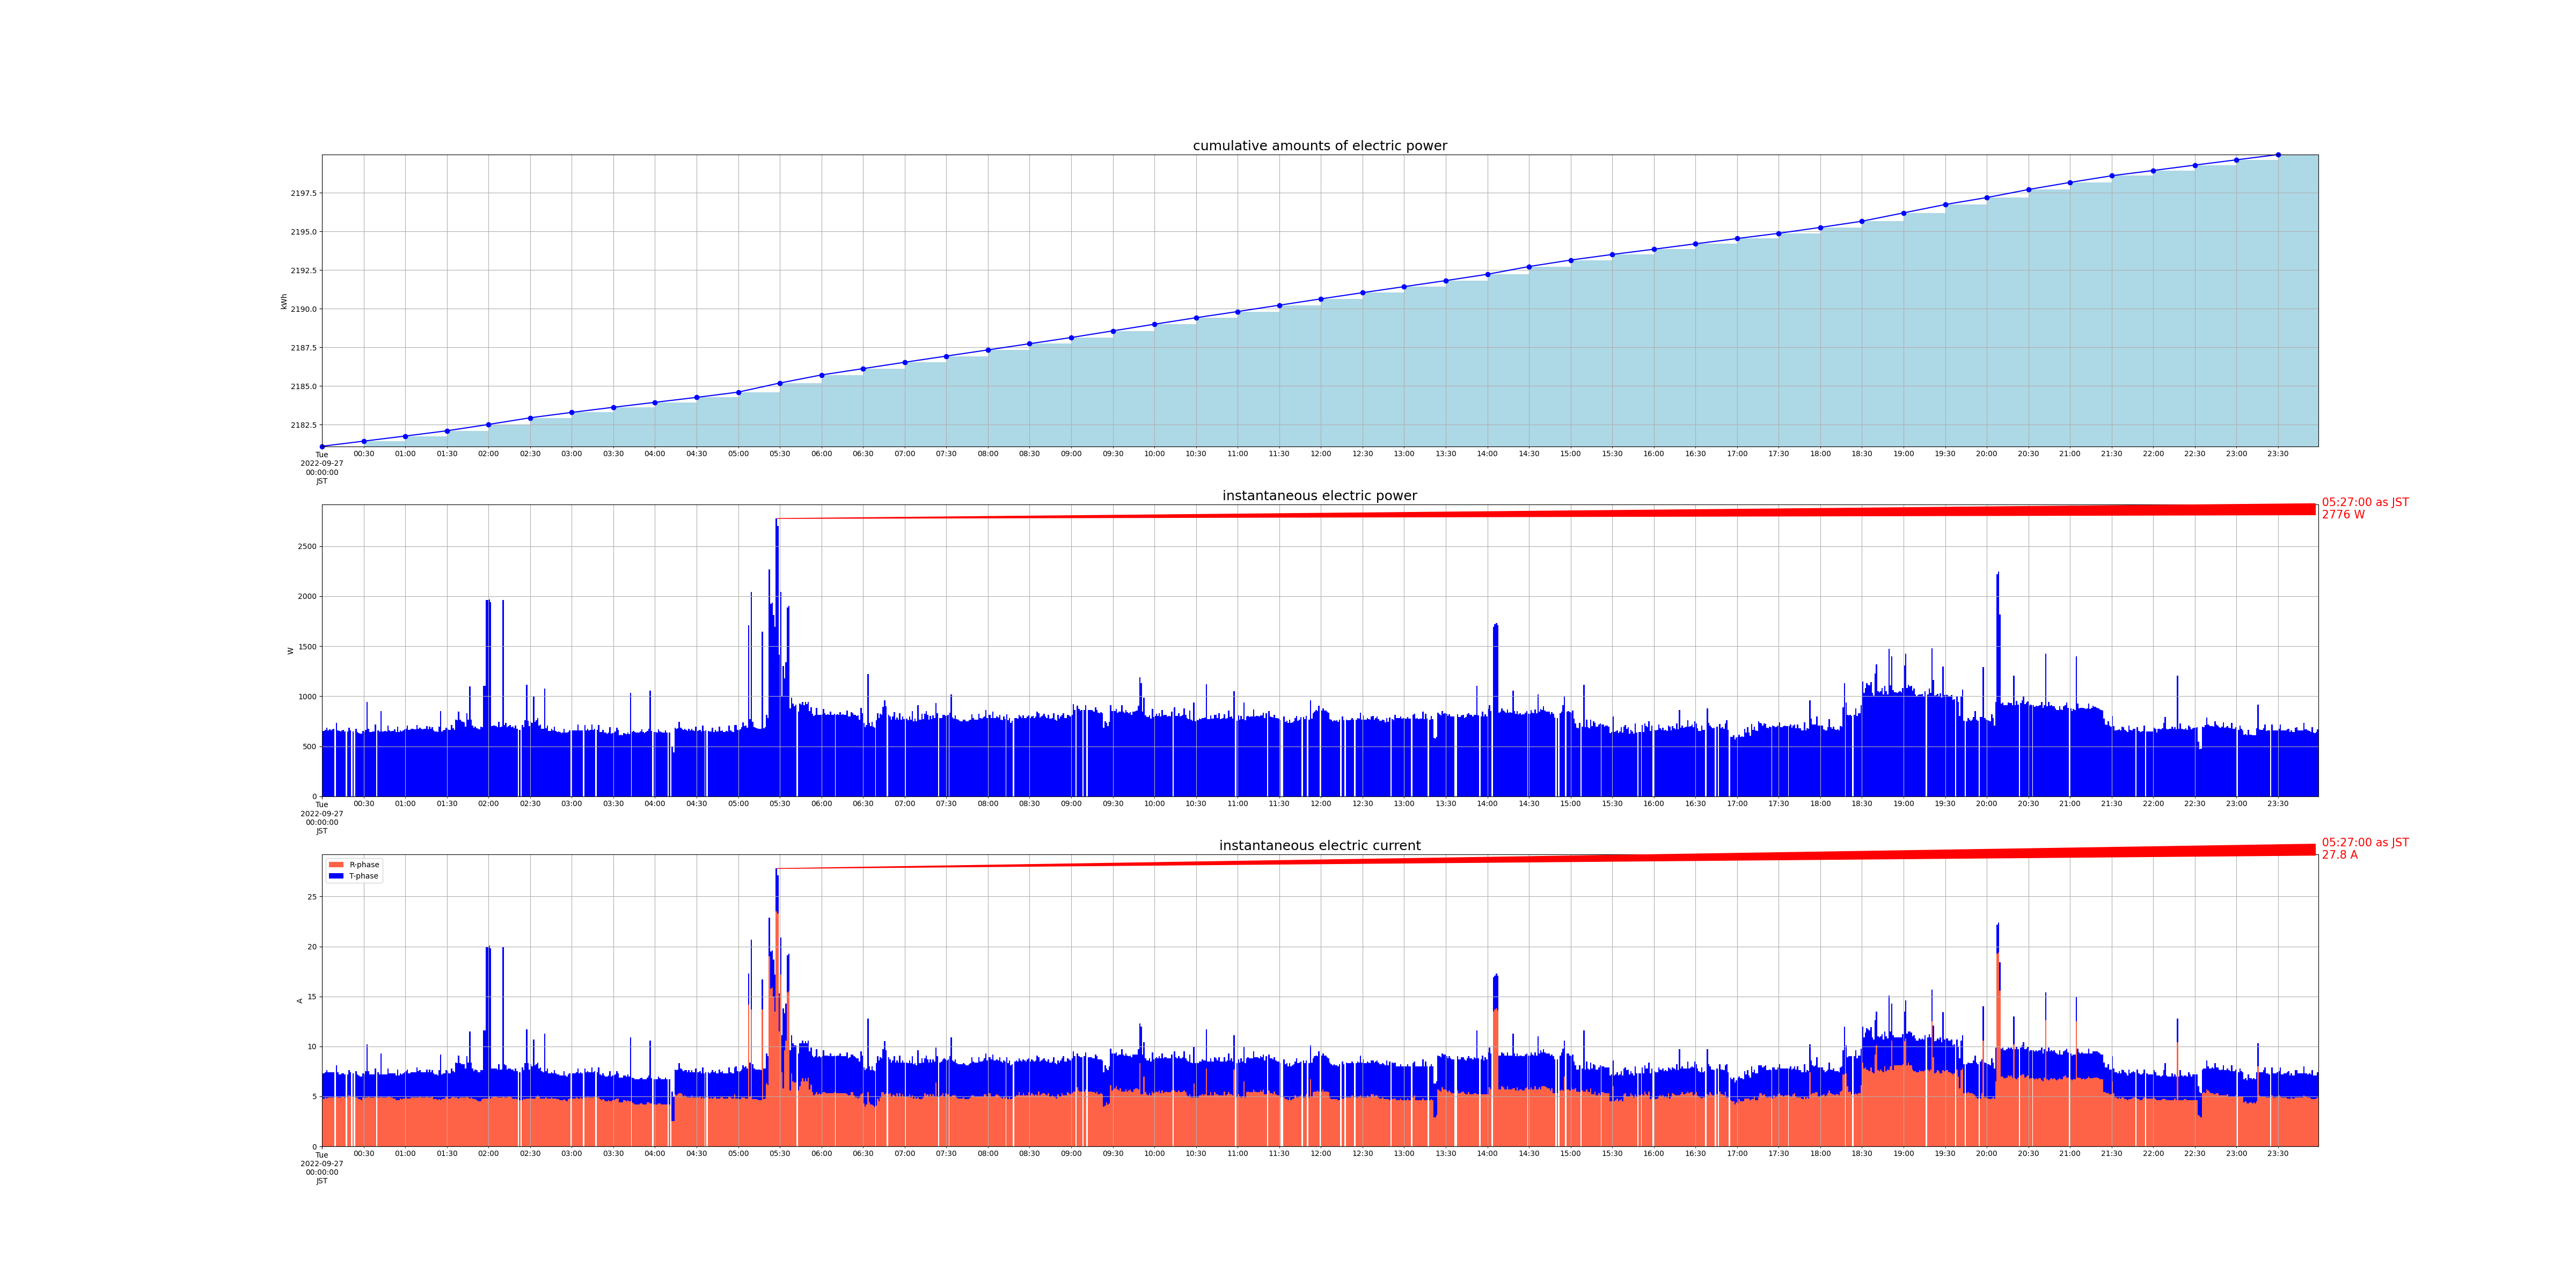

The data file committed next to this chart (first rows):
measured_at, sensor_id, cumlative_kwh, instant_watt, instant_ampere_R, instant_ampere_T
2022-09-27 00:00:01+09:00, smartmeter, , 652.0, , 
2022-09-27 00:00:01+09:00, smartmeter, , , 4.8, 2.5
2022-09-27 00:00:00+09:00, smartmeter, 2181, , , 
2022-09-27 00:01:01+09:00, smartmeter, , 652.0, , 
2022-09-27 00:01:01+09:00, smartmeter, , , 4.7, 2.6
2022-09-27 00:02:00+09:00, smartmeter, , 664.0, , 
2022-09-27 00:02:00+09:00, smartmeter, , , 4.9, 2.5
2022-09-27 00:03:01+09:00, smartmeter, , 684.0, , 
2022-09-27 00:03:01+09:00, smartmeter, , , 4.8, 2.8
2022-09-27 00:04:01+09:00, smartmeter, , 660.0, , 
2022-09-27 00:04:01+09:00, smartmeter, , , 4.9, 2.5
2022-09-27 00:05:00+09:00, smartmeter, , 668.0, , 
2022-09-27 00:05:00+09:00, smartmeter, , , 4.9, 2.5
2022-09-27 00:06:01+09:00, smartmeter, , 660.0, , 
2022-09-27 00:06:01+09:00, smartmeter, , , 4.9, 2.5
2022-09-27 00:07:00+09:00, smartmeter, , 668.0, , 
2022-09-27 00:07:00+09:00, smartmeter, , , 4.9, 2.5
2022-09-27 00:08:01+09:00, smartmeter, , 672.0, , 
2022-09-27 00:08:01+09:00, smartmeter, , , 4.9, 2.5
2022-09-27 00:10:01+09:00, smartmeter, , 736.0, , 
2022-09-27 00:10:01+09:00, smartmeter, , , 5.0, 3.1
2022-09-27 00:11:01+09:00, smartmeter, , 656.0, , 
2022-09-27 00:11:01+09:00, smartmeter, , , 4.9, 2.5
2022-09-27 00:12:00+09:00, smartmeter, , 652.0, , 
2022-09-27 00:12:00+09:00, smartmeter, , , 4.9, 2.3
2022-09-27 00:13:01+09:00, smartmeter, , 648.0, , 
2022-09-27 00:13:01+09:00, smartmeter, , , 4.9, 2.3
2022-09-27 00:14:00+09:00, smartmeter, , 656.0, , 
2022-09-27 00:14:00+09:00, smartmeter, , , 5.0, 2.3
2022-09-27 00:15:01+09:00, smartmeter, , 664.0, , 
2022-09-27 00:15:01+09:00, smartmeter, , , 5.0, 2.3
2022-09-27 00:16:01+09:00, smartmeter, , 648.0, , 
2022-09-27 00:16:01+09:00, smartmeter, , , 4.9, 2.3
2022-09-27 00:18:01+09:00, smartmeter, , 648.0, , 
2022-09-27 00:18:01+09:00, smartmeter, , , 4.9, 2.3
2022-09-27 00:19:00+09:00, smartmeter, , 684.0, , 
2022-09-27 00:19:00+09:00, smartmeter, , , 5.1, 2.5
2022-09-27 00:20:00+09:00, smartmeter, , 660.0, , 
2022-09-27 00:20:00+09:00, smartmeter, , , 5.0, 2.4
2022-09-27 00:22:00+09:00, smartmeter, , 648.0, , 
2022-09-27 00:22:00+09:00, smartmeter, , , 5.0, 2.3
2022-09-27 00:24:01+09:00, smartmeter, , 672.0, , 
2022-09-27 00:24:01+09:00, smartmeter, , , 4.9, 2.6
2022-09-27 00:25:01+09:00, smartmeter, , 644.0, , 
2022-09-27 00:25:01+09:00, smartmeter, , , 4.9, 2.3
2022-09-27 00:26:00+09:00, smartmeter, , 632.0, , 
2022-09-27 00:26:00+09:00, smartmeter, , , 4.7, 2.4
2022-09-27 00:27:01+09:00, smartmeter, , 624.0, , 
2022-09-27 00:27:01+09:00, smartmeter, , , 4.7, 2.3
2022-09-27 00:28:01+09:00, smartmeter, , 628.0, , 
2022-09-27 00:28:01+09:00, smartmeter, , , 4.6, 2.4
2022-09-27 00:29:00+09:00, smartmeter, , 652.0, , 
2022-09-27 00:29:00+09:00, smartmeter, , , 4.9, 2.4
2022-09-27 00:30:01+09:00, smartmeter, , 640.0, , 
2022-09-27 00:30:01+09:00, smartmeter, , , 4.8, 2.4
2022-09-27 00:30:00+09:00, smartmeter, 2181, , , 
2022-09-27 00:31:00+09:00, smartmeter, , 664.0, , 
2022-09-27 00:31:00+09:00, smartmeter, , , 4.9, 2.6
2022-09-27 00:32:01+09:00, smartmeter, , 940.0, , 
2022-09-27 00:32:01+09:00, smartmeter, , , 4.9, 5.3
... 2,746 more rows
